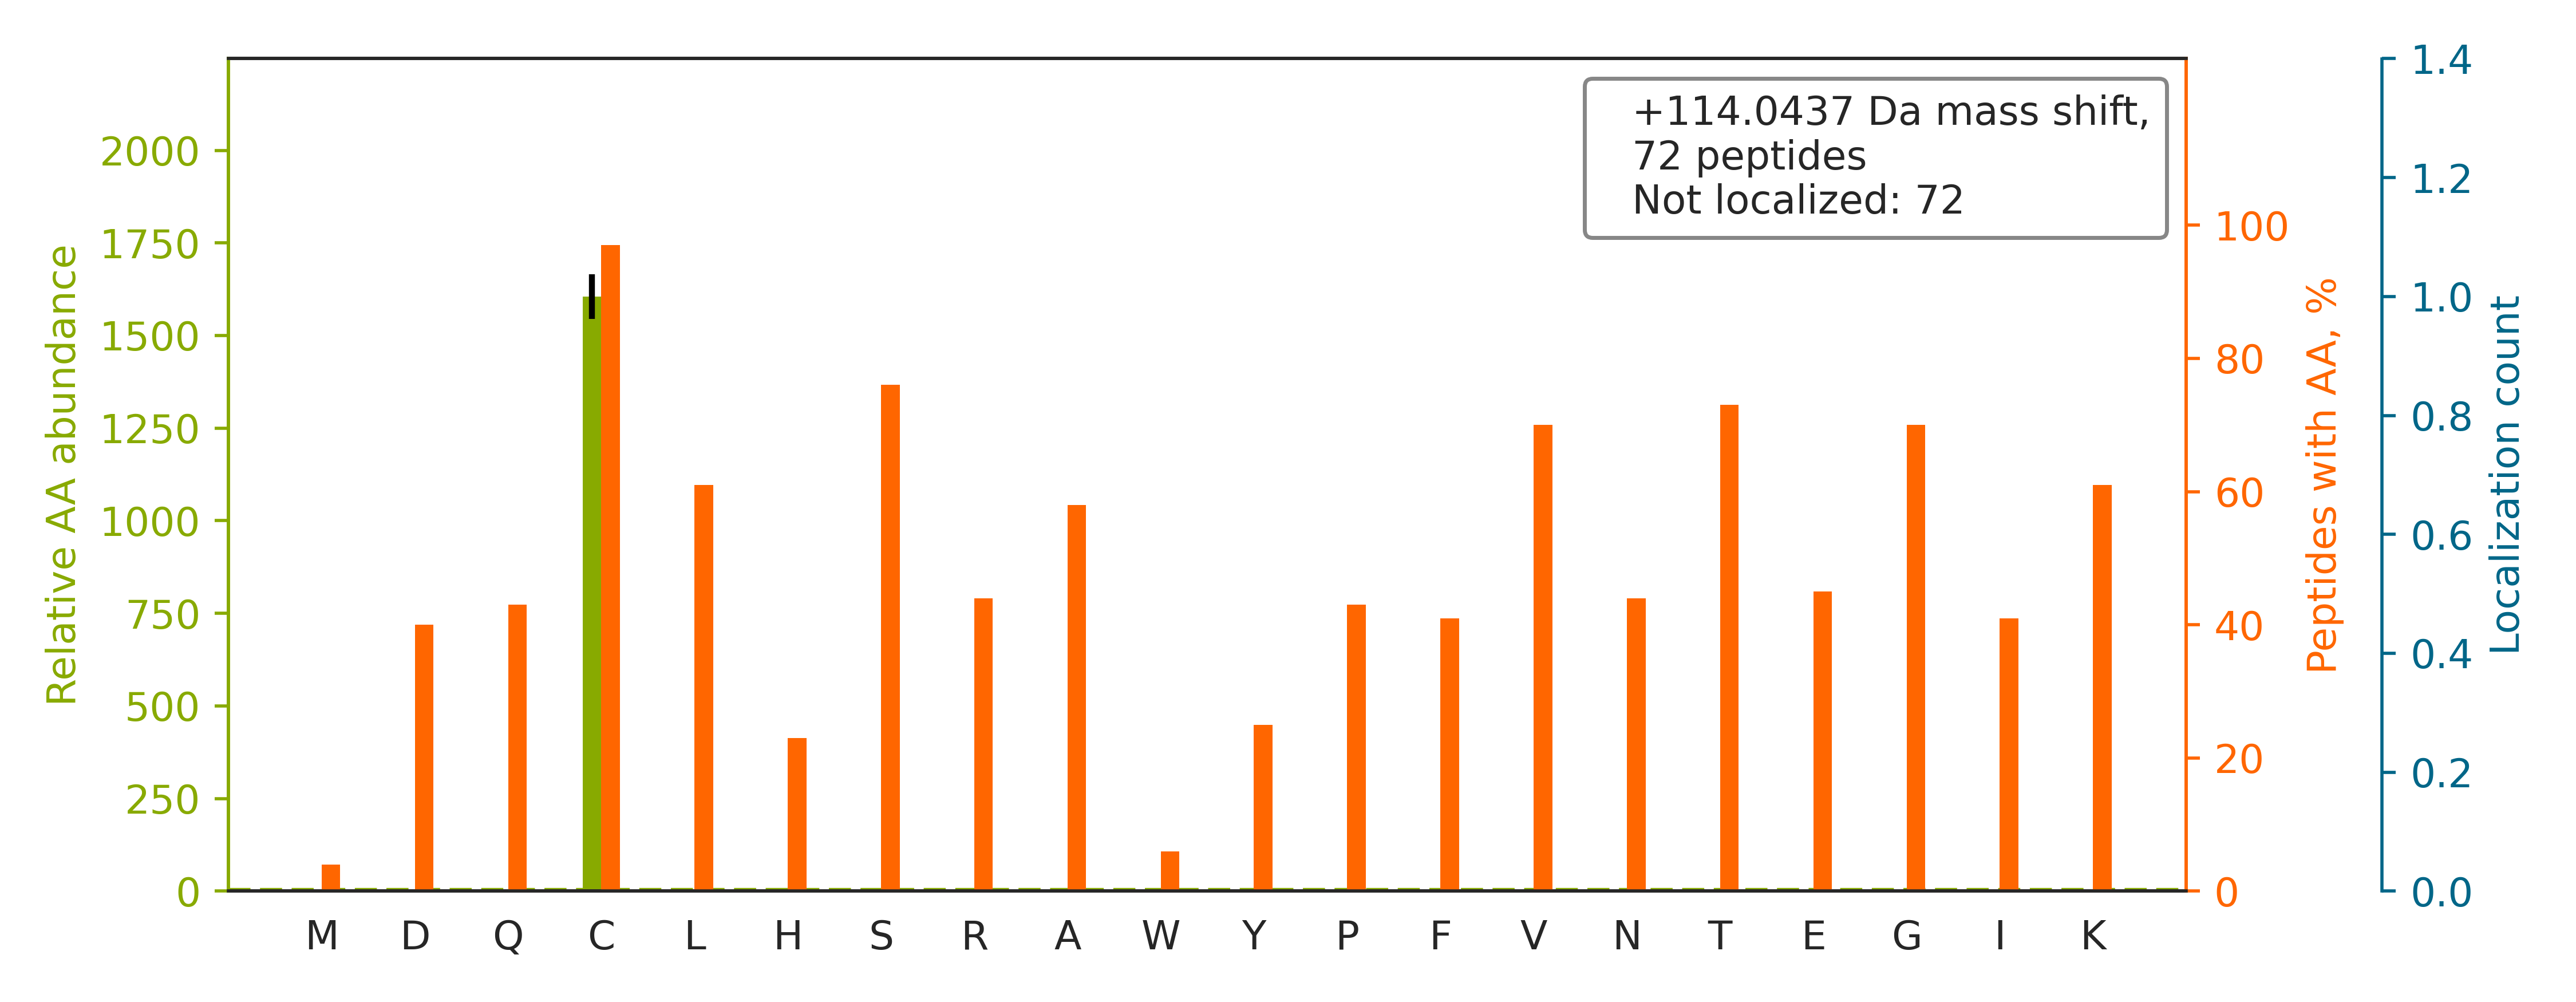

The data file committed next to this chart (first rows):
top isoform	localization score	spectrum
K.TFHETLDCCGSSTLTALTTSVLK.N		20160929_QE1_nlc1_BTW_SA_hs_HELA_S_Exp3_…
R.TYADYESVNECMEGVCK.M		20160929_QE1_nlc1_BTW_SA_hs_HELA_S_Exp3_…
R.TTIVICCSPSSYNESETK.S		20160929_QE1_nlc1_BTW_SA_hs_HELA_S_Exp3_…
K.SHLLNCCPHDVLSGTR.M		20160929_QE1_nlc1_BTW_SA_hs_HELA_S_Exp3_…
R.TEDSGLQTQVIAAATQCALSTSQLVACTK.V		20160929_QE1_nlc1_BTW_SA_hs_HELA_S_Exp3_…
R.SPYTVTVGQACNPSACR.A		20160929_QE1_nlc1_BTW_SA_hs_HELA_S_Exp3_…
K.GIAFPTSISVNNCVCHFSPLK.S		20160929_QE1_nlc1_BTW_SA_hs_HELA_S_Exp3_…
R.TIQQCCENILLNAAWLK.R		20160929_QE1_nlc1_BTW_SA_hs_HELA_S_Exp3_…
K.TLTGKTITLEVEPSDTIENVK.A		20160929_QE1_nlc1_BTW_SA_hs_HELA_S_Exp3_…
K.TLDQVLEDVDQCCQALSQR.L		20160929_QE1_nlc1_BTW_SA_hs_HELA_S_Exp3_…
K.TSFEDGSGECEVFCK.N		20160929_QE1_nlc1_BTW_SA_hs_HELA_S_Exp3_…
K.TFTDCFNCLPIAAIVDEK.I		20160929_QE1_nlc1_BTW_SA_hs_HELA_S_Exp3_…
R.TVLSHQGAVCEFCQPR.E		20160929_QE1_nlc1_BTW_SA_hs_HELA_S_Exp3_…
K.IISNASCTTNCLAPLAK.V		20160929_QE1_nlc1_BTW_SA_hs_HELA_S_Exp3_…
R.SPFPVHVSEACNPNACR.A		20160929_QE1_nlc1_BTW_SA_hs_HELA_S_Exp3_…
K.TESPAVCPNCGSDHVVLLAVSR.G		20160929_QE1_nlc1_BTW_SA_hs_HELA_S_Exp3_…
K.SGSEEVLCDSCIGNK.Q		20160929_QE1_nlc1_BTW_SA_hs_HELA_S_Exp3_…
R.SGANVLICGPNGCGK.S		20160929_QE1_nlc1_BTW_SA_hs_HELA_S_Exp3_…
K.TTCLCPNFVNTGFIK.N		20160929_QE1_nlc1_BTW_SA_hs_HELA_S_Exp3_…
K.TDSCDVNDCVQQVVELLQER.D		20160929_QE1_nlc1_BTW_SA_hs_HELA_S_Exp3_…
K.TFDECVAEGGSDCAPEK.L		20160929_QE1_nlc1_BTW_SA_hs_HELA_S_Exp3_…
R.TDIQCLIPCAIDQDPYFR.M		20160929_QE1_nlc1_BTW_SA_hs_HELA_S_Exp3_…
K.TGTCGYCGLQFR.Q		20160929_QE1_nlc1_BTW_SA_hs_HELA_S_Exp3_…
K.TLALLQTGCCR.N		20160929_QE1_nlc1_BTW_SA_hs_HELA_S_Exp3_…
K.TMSVLSCICEAR.Q		20160929_QE1_nlc1_BTW_SA_hs_HELA_S_Exp3_…
K.TVTCLCLSSSGQR.L		20160929_QE1_nlc1_BTW_SA_hs_HELA_S_Exp3_…
K.TECGCQFTSK.L		20160929_QE1_nlc1_BTW_SA_hs_HELA_S_Exp3_…
R.SNGLICGGNGVCK.C		20160929_QE1_nlc1_BTW_SA_hs_HELA_S_Exp3_…
R.TVLCGTCGQPADK.A		20160929_QE1_nlc1_BTW_SA_hs_HELA_S_Exp3_…
K.TVIGCSGFHGDCLTLTK.I		20160929_QE1_nlc1_BTW_SA_hs_HELA_S_Exp3_…
R.TFCNCFVGQAGQK.L		20160929_QE1_nlc1_BTW_SA_hs_HELA_S_Exp3_…
K.TGTSCALDCGAGIGR.I		20160929_QE1_nlc1_BTW_SA_hs_HELA_S_Exp3_…
K.VVGCSCVVVK.D		20160929_QE1_nlc1_BTW_SA_hs_HELA_S_Exp3_…
K.VLISDSLDPCCRK.I		20160929_QE1_nlc1_BTW_SA_hs_HELA_S_Exp3_…
K.TACGFCFVEYYSR.A		20160929_QE1_nlc1_BTW_SA_hs_HELA_S_Exp3_…
R.HYCLCWATK.G		20160929_QE1_nlc1_BTW_SA_hs_HELA_S_Exp3_…
K.SPFVVQVGEACNPNACR.A		20160929_QE1_nlc1_BTW_SA_hs_HELA_S_Exp3_…
K.TFQGPNCPATCGR.V		20160929_QE1_nlc1_BTW_SA_hs_HELA_S_Exp3_…
K.HTSALCNSCR.L		20160929_QE1_nlc1_BTW_SA_hs_HELA_S_Exp3_…
R.HCCGVAQMR.E		20160929_QE1_nlc1_BTW_SA_hs_HELA_S_Exp3_…
K.THGQSQSINCNTCK.Q		20160929_QE1_nlc1_BTW_SA_hs_HELA_S_Exp3_…
K.SACGNCYLGDAFR.C		20160929_QE1_nlc1_BTW_SA_hs_HELA_S_Exp3_…
K.CCSGAIIVLTK.S		20160929_QE1_nlc1_BTW_SA_hs_HELA_S_Exp3_…
K.TVVPCCSGPK.R		20160929_QE1_nlc1_BTW_SA_hs_HELA_S_Exp3_…
K.SWCPDCVQAEPVVR.E		20160929_QE1_nlc1_BTW_SA_hs_HELA_S_Exp3_…
K.TCNCETEDYGEK.F		20160929_QE1_nlc1_BTW_SA_hs_HELA_S_Exp3_…
K.HYYEVSCHDQGLCR.V		20160929_QE1_nlc1_BTW_SA_hs_HELA_S_Exp3_…
R.TISLCCWDSR.T		20160929_QE1_nlc1_BTW_SA_hs_HELA_S_Exp3_…
K.NHAVVCQGCHNAIDPEVQR.V		20160929_QE1_nlc1_BTW_SA_hs_HELA_S_Exp3_…
R.GCALQCAILSPAFK.V		20160929_QE1_nlc1_BTW_SA_hs_HELA_S_Exp3_…
K.TTCSCSLAVQLSK.G		20160929_QE1_nlc1_BTW_SA_hs_HELA_S_Exp3_…
K.TSFVCTYCSK.A		20160929_QE1_nlc1_BTW_SA_hs_HELA_S_Exp3_…
K.TCFVDCLIEQTHPEIR.K		20160929_QE1_nlc1_BTW_SA_hs_HELA_S_Exp3_…
R.TIADHCPDSACK.Q		20160929_QE1_nlc1_BTW_SA_hs_HELA_S_Exp3_…
R.TYSVGVCTFAVGPEQGGCK.D		20160929_QE1_nlc1_BTW_SA_hs_HELA_S_Exp3_…
R.TTGGICTYCNR.E		20160929_QE1_nlc1_BTW_SA_hs_HELA_S_Exp3_…
K.SVSAFAPICNPVLCPWGK.K		20160929_QE1_nlc1_BTW_SA_hs_HELA_S_Exp3_…
K.TCDGVQCAFEELVEK.I		20160929_QE1_nlc1_BTW_SA_hs_HELA_S_Exp3_…
R.SNELGDVGVHCVLQGLQTPSCK.I		20160929_QE1_nlc1_BTW_SA_hs_HELA_S_Exp3_…
K.TNCCESSEQIK.R		20160929_QE1_nlc1_BTW_SA_hs_HELA_S_Exp3_…
... 12 more rows
